Labelled photos from "images", an image-classification folder in BeObm/PlantGraphNet. The possible labels are: amm, calluna, empetrum, grass, lichens, myrica, non-vegetation, rosa rugosa, salix, trees.

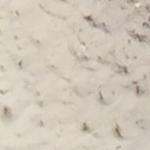
Label: non-vegetation

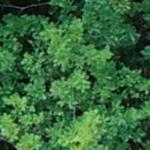
Label: trees

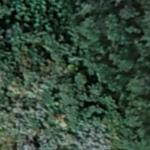
Label: myrica

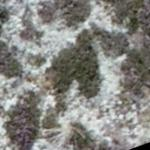
Label: lichens

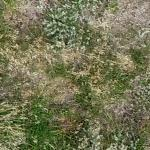
Label: salix

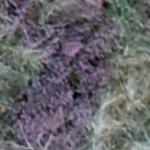
Label: calluna
